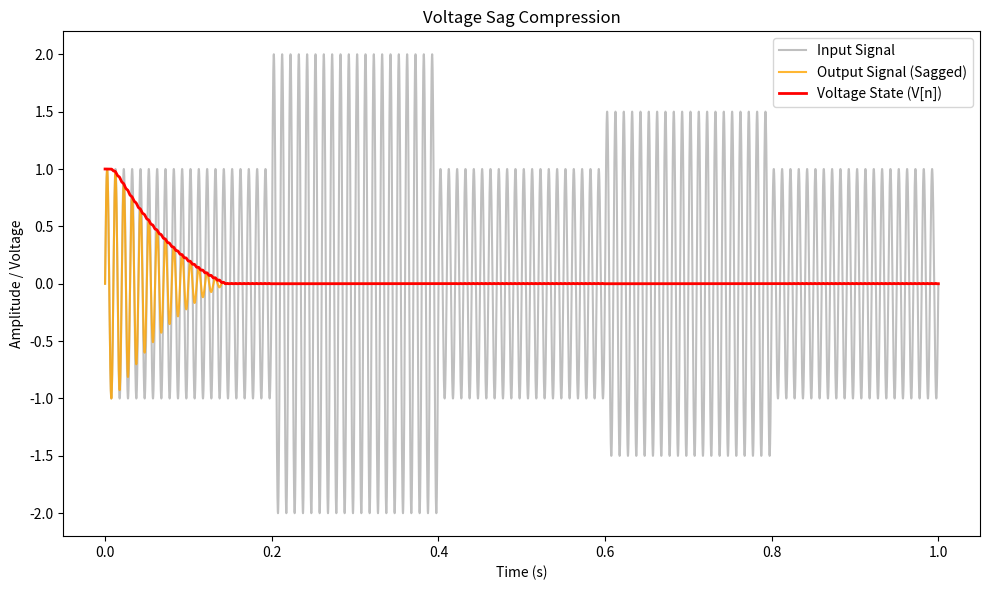
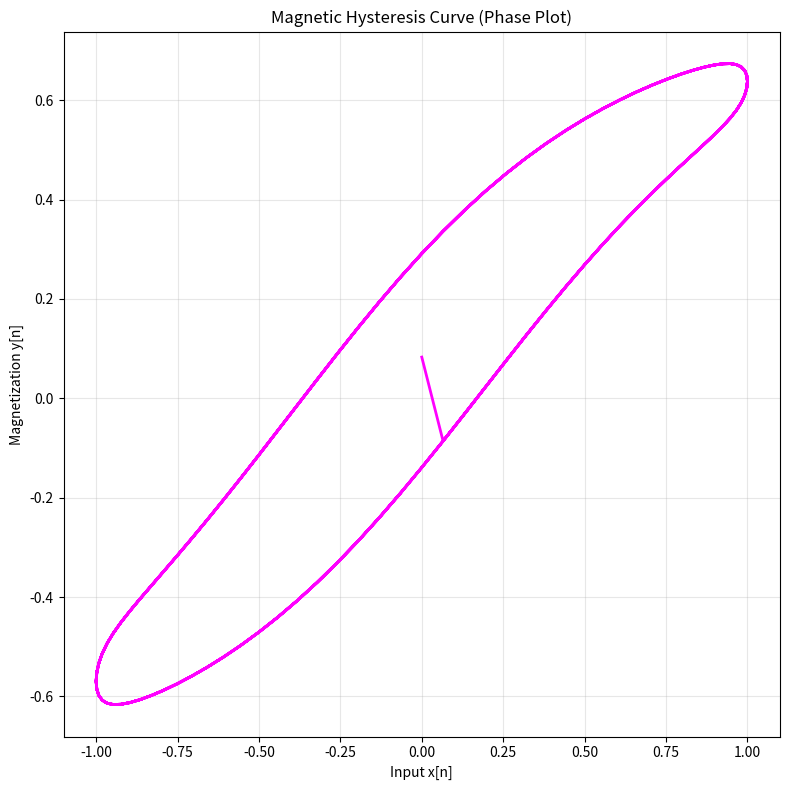
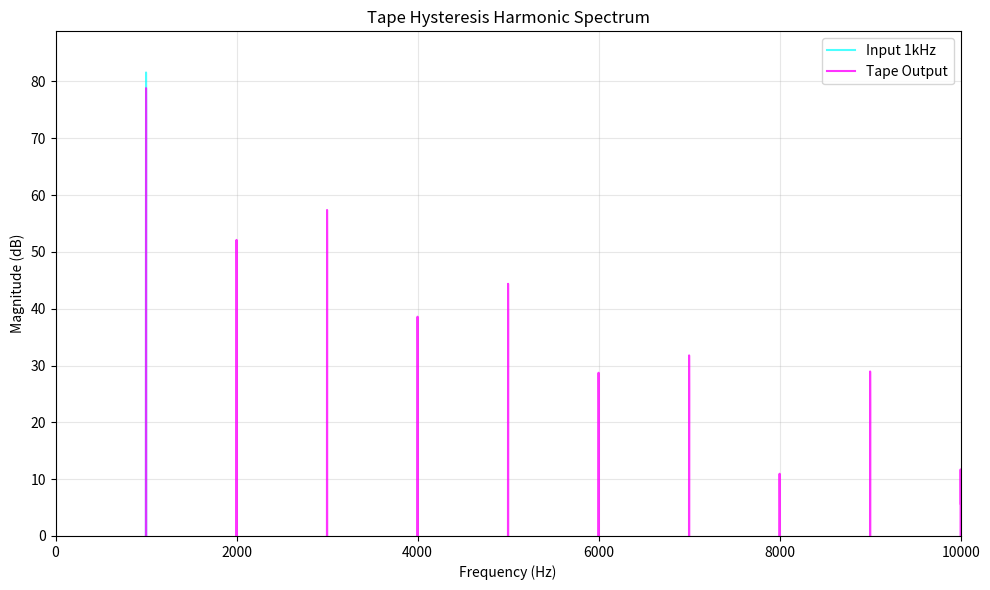

Reproduce these figures in Python, in order.
import numpy as np
import matplotlib.pyplot as plt
import scipy.signal as signal
import os

def langevin(x):
    # Avoid division by zero by using Taylor approximation near 0
    return np.where(np.abs(x) < 1e-4, x / 3.0, 1.0 / np.tanh(x + 1e-9) - 1.0 / (x + 1e-9))


# Create output directory for graphs
os.makedirs("media/tape_sim", exist_ok=True)

fs = 48000.0

def process_voltage_sag(x, threshold=0.1, tau_drain=0.01, tau_recovery=0.1, tau_env=0.005):
    V = np.ones_like(x)
    y = np.zeros_like(x)
    
    alpha = 1.0 - np.exp(-1.0 / (tau_drain * fs))
    beta = 1.0 - np.exp(-1.0 / (tau_recovery * fs))
    alpha_env = 1.0 - np.exp(-1.0 / (tau_env * fs))
    
    v_state = 1.0
    env_state = 0.0
    for n in range(len(x)):
        # One-pole envelope follower
        env_state += alpha_env * (abs(x[n]) - env_state)
        
        # Drain if over threshold
        drain_amt = max(0.0, env_state - threshold)
        
        v_state = v_state - (alpha * drain_amt) + (beta * (1.0 - v_state))
        
        # Clamp V between 0 and 1
        v_state = max(0.0, min(1.0, v_state))
        
        V[n] = v_state
        y[n] = x[n] * v_state
        
    return y, V

def process_hysteresis(x, drive=2.0, coercivity=0.5, beta=0.002, x_bias=0.1):
    y = np.zeros_like(x)
    x_prev = 0.0
    
    for n in range(len(x)):
        dx = (x[n] - x_prev) * fs
        y[n] = langevin(drive * (x[n] + x_bias) - coercivity * langevin(beta * dx))
        x_prev = x[n]
        
    return y

# --- TEST 1: Voltage Sag ---
# Generate a burst signal
t = np.arange(fs) / fs
burst = np.sin(2 * np.pi * 100 * t)
burst[int(0.2*fs):int(0.4*fs)] *= 2.0  # High energy burst
burst[int(0.6*fs):int(0.8*fs)] *= 1.5

y_sag, v_env = process_voltage_sag(burst, threshold=0.5, tau_drain=0.01, tau_recovery=0.1)

plt.figure(figsize=(10, 6))
plt.plot(t, burst, label="Input Signal", alpha=0.5, color='gray')
plt.plot(t, y_sag, label="Output Signal (Sagged)", alpha=0.8, color='orange')
plt.plot(t, v_env, label="Voltage State (V[n])", color='red', linewidth=2)
plt.title("Voltage Sag Compression")
plt.xlabel("Time (s)")
plt.ylabel("Amplitude / Voltage")
plt.legend()
plt.tight_layout()
plt.savefig("media/tape_sim/voltage_sag.png")
plt.close()

# --- TEST 2: Magnetic Hysteresis Loop ---
# Generate a simple 500Hz sine wave
t_sine = np.arange(int(fs*0.01)) / fs
x_sine = np.sin(2 * np.pi * 500 * t_sine)

# Apply hysteresis
y_hyst = process_hysteresis(x_sine, drive=2.5, coercivity=0.8, beta=0.002)

plt.figure(figsize=(8, 8))
plt.plot(x_sine, y_hyst, color='magenta', linewidth=2)
plt.title("Magnetic Hysteresis Curve (Phase Plot)")
plt.xlabel("Input x[n]")
plt.ylabel("Magnetization y[n]")
plt.grid(True, alpha=0.3)
plt.tight_layout()
plt.savefig("media/tape_sim/hysteresis_loop.png")
plt.close()

# --- TEST 3: Harmonic Distortion ---
# Process a 1kHz sine wave and plot FFT
x_1k = np.sin(2 * np.pi * 1000 * np.arange(fs) / fs)
y_1k = process_hysteresis(x_1k, drive=3.0, coercivity=0.6, beta=0.002)

# Window and FFT
window = signal.windows.hann(len(x_1k))
X_fft = np.fft.rfft(x_1k * window)
Y_fft = np.fft.rfft(y_1k * window)
freqs = np.fft.rfftfreq(len(x_1k), 1/fs)

X_mag = 20 * np.log10(np.abs(X_fft) + 1e-9)
Y_mag = 20 * np.log10(np.abs(Y_fft) + 1e-9)

plt.figure(figsize=(10, 6))
plt.plot(freqs, X_mag, label="Input 1kHz", alpha=0.7, color='cyan')
plt.plot(freqs, Y_mag, label="Tape Output", alpha=0.8, color='magenta')
plt.title("Tape Hysteresis Harmonic Spectrum")
plt.xlabel("Frequency (Hz)")
plt.ylabel("Magnitude (dB)")
plt.xlim(0, 10000)
plt.ylim(0, max(Y_mag) + 10)
plt.legend()
plt.grid(True, alpha=0.3)
plt.tight_layout()
plt.savefig("media/tape_sim/harmonic_spectrum.png")
plt.close()

print("Graphs generated successfully.")
